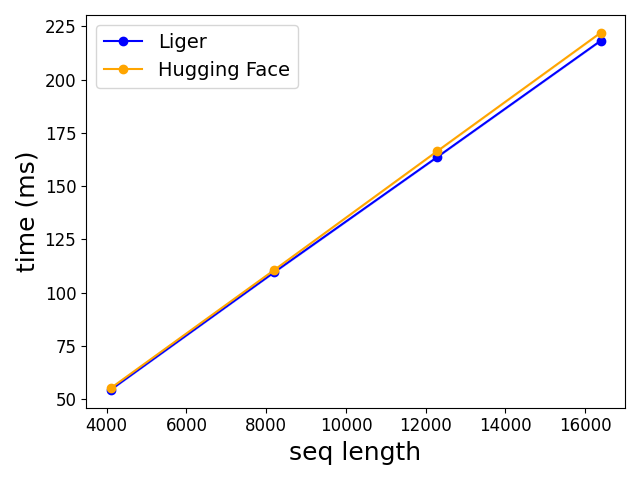

Values plotted in this chart, from the file beside it:
N, Liger, Hugging Face
4096, 54.41, 55.15
8192, 109.5, 110.6
12288, 163.7, 166.4
16384, 218.2, 222
